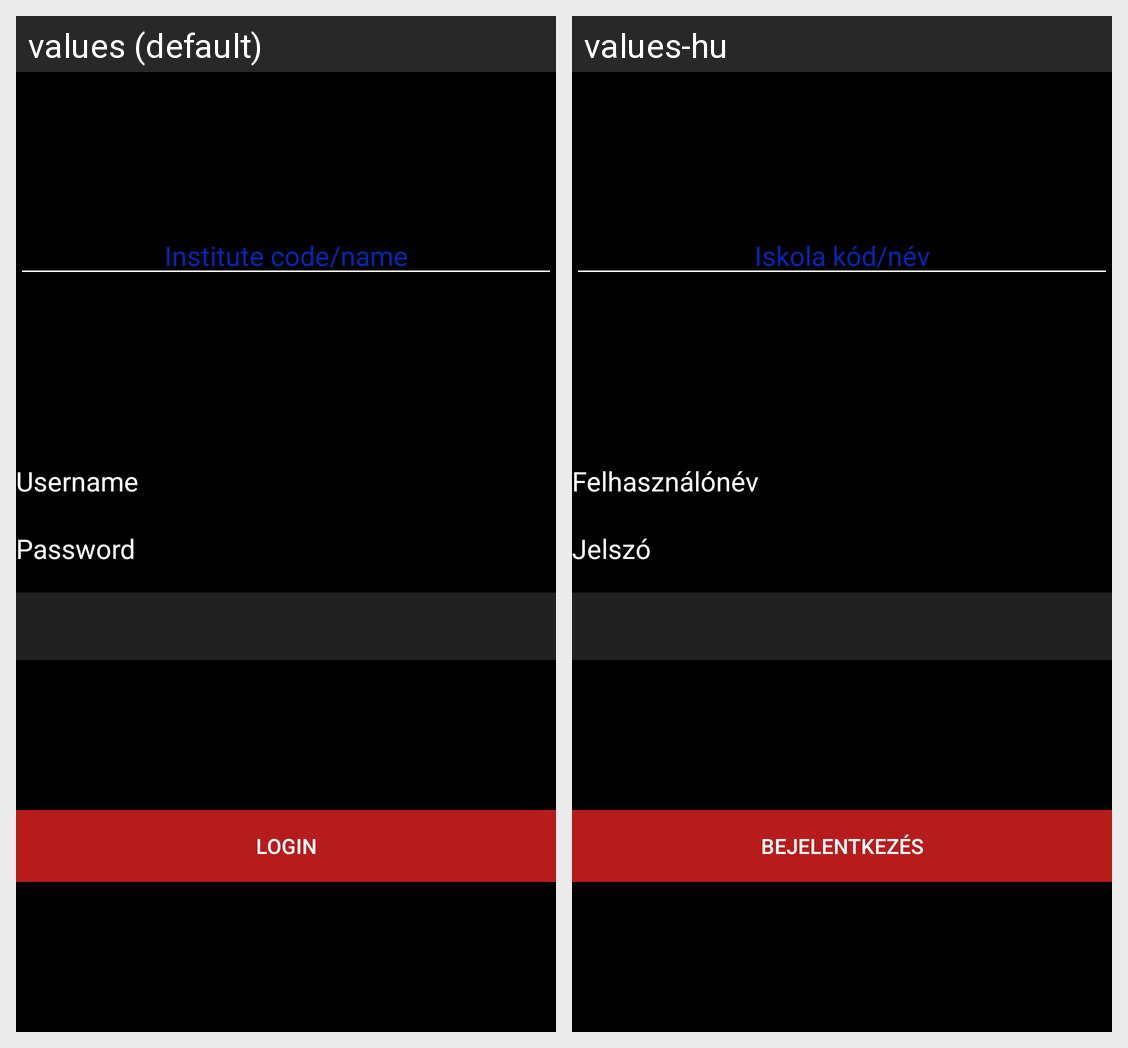

The Android screen above is rendered under two locales of the same app. Produce the string resources it draws, with the default and per-locale values.
Android screen res/layout/activity_login.xml rendered under 2 locales, left to right: values (default), values-hu. Device: Nexus 5 (rendered at 1080×1920; each locale shown at half size, 540×960, under a caption strip naming it); theme DarkTheme.
Strings drawn on this screen, with the default value and each locale's value (text and hints the layout hard-codes, and strings that could not be matched under every locale, appear in the picture but are not listed):

institute_hint_la
  values: Institute code/name
  values-hu: Iskola kód/név

username_la
  values: Username
  values-hu: Felhasználónév

password_la
  values: Password
  values-hu: Jelszó

login_la
  values: Login
  values-hu: Bejelentkezés
